Run: headless pygame with SDL's dummy video driver; simulated clock (each Clock.tick advances the game by its frame time, no real sleeping); random seed 0; keys injected as events and as key.get_pressed() state; no mouse input.
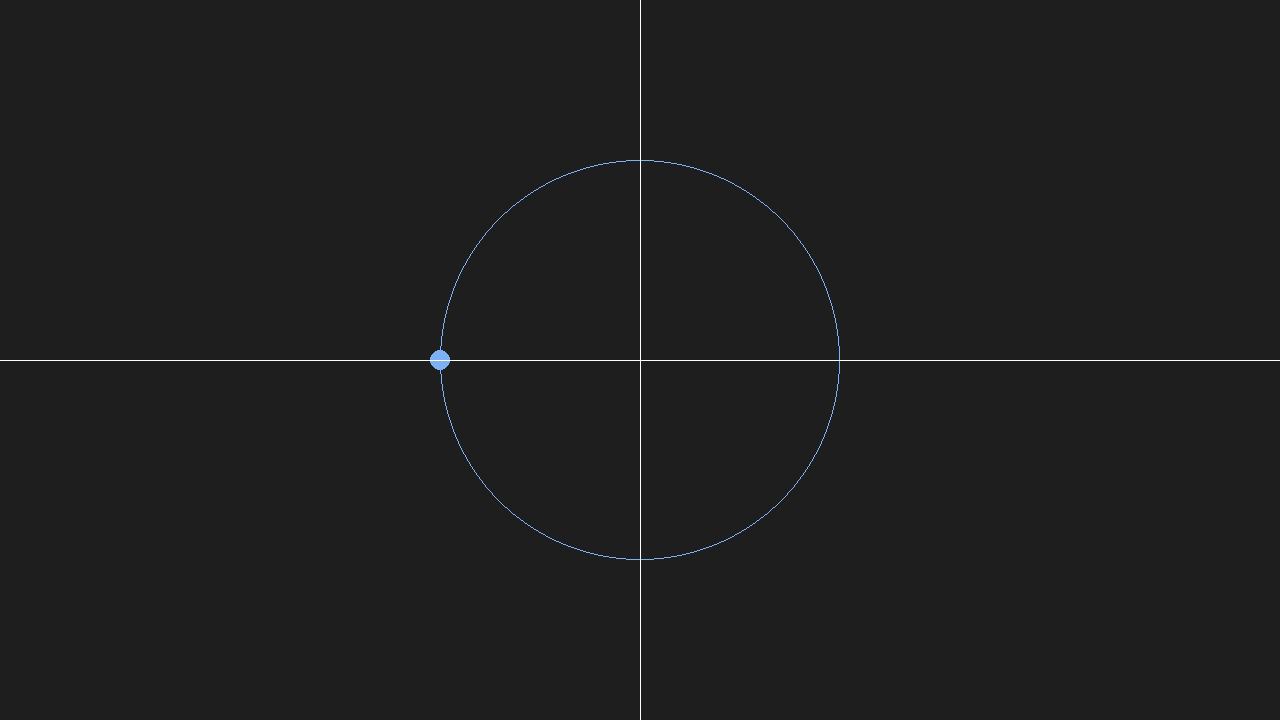
Frame 1 of 4 · flips 1–60 · no input
Frame 2 of 4 · flips 61–180 · tapped SPACE, RETURN · held RIGHT (→), D · screen unchanged from frame 1, image omitted
Frame 3 of 4 · flips 181–300 · held DOWN (↓), S · screen unchanged from frame 2, image omitted
Frame 4 of 4 · flips 301–420 · held LEFT (←), A, UP (↑), W · screen unchanged from frame 3, image omitted

The pygame program that drew these frames:

import pygame


x_vin,y_vin = 1280,720

# farger
Bakgrunn = (30,30,30)
svart = (0,0,0) 
blue = (125, 177, 244)
green = (0,255,0)
ball_farge  = (95, 137, 140)
white = (255,255,255)


vindu = pygame.display.set_mode((x_vin,y_vin))

# elementer 
def bakke(farge):
    pygame.draw.rect(vindu, farge, (0,500,x_vin,y_vin), width=0)


# parametere for sikel
radius_stor_sirkel = 200


# paramentre for liten ball 
radius_liten_ball = 10
x_pos_liten_ball, y_pos_liten_ball = x_vin/2-radius_stor_sirkel, y_vin/2


while True:
    for event in pygame.event.get():
        if event.type == pygame.QUIT:
            pygame.quit()
            quit()
    

    vindu.fill(Bakgrunn)
    # hele sikel
    pygame.draw.circle(vindu, blue, (x_vin/2,y_vin/2), radius_stor_sirkel, width=1)
    # liten ball som skal kolidere
    pygame.draw.circle(vindu, blue, (x_pos_liten_ball,y_pos_liten_ball), radius_liten_ball, width=0)
    # vannrett linje
    pygame.draw.line(vindu, white, (0,y_vin/2), (x_vin,y_vin/2), width=1)
    # loddrett linje
    pygame.draw.line(vindu, white, (x_vin/2,0), (x_vin/2,y_vin), width=1)


    pygame.display.update()

    
